The GitHub repository Slade-99/Deep_Learning contains a labelled image folder "Private" with 3 categories: abnormal, normal, pneumonia. Examples follow, each with its label.

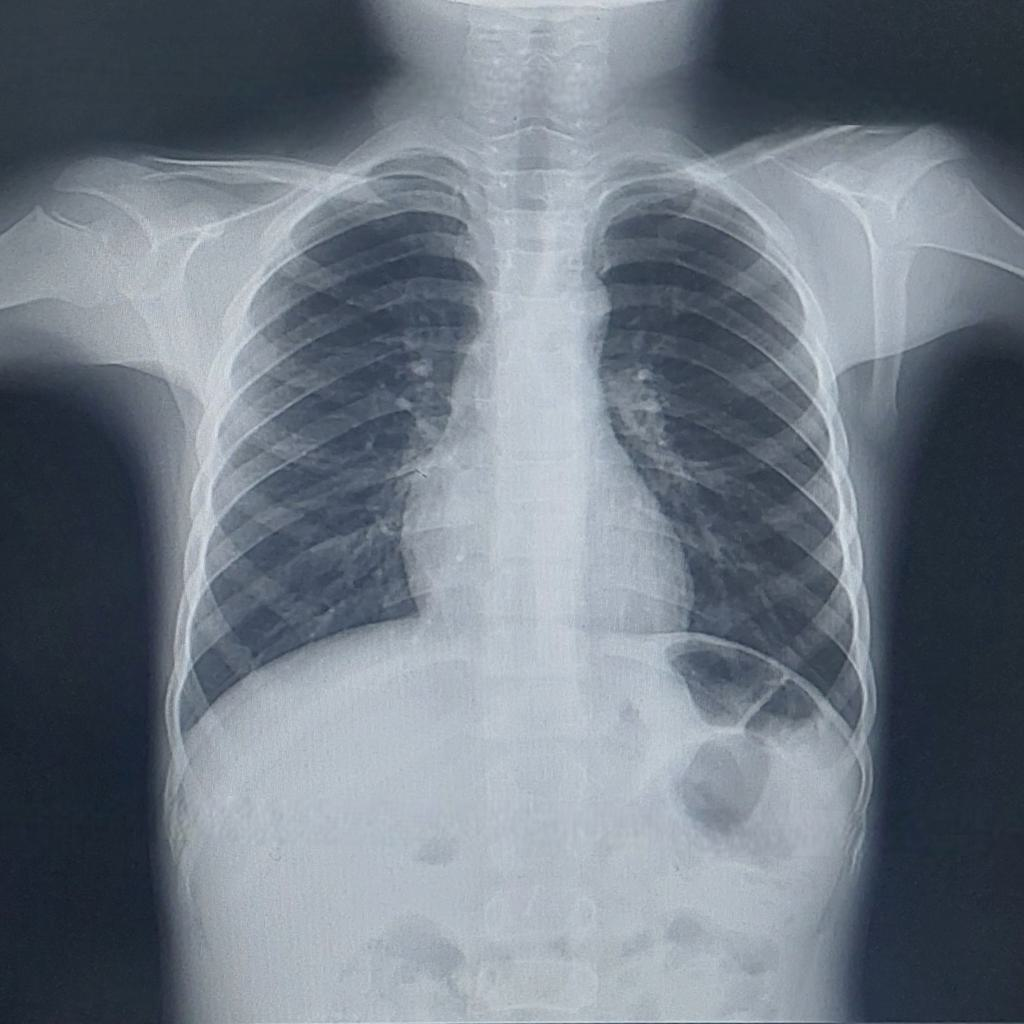
Label: normal

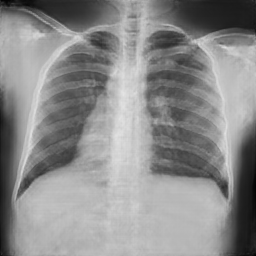
Label: normal

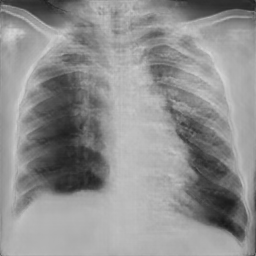
Label: pneumonia

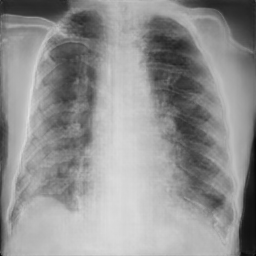
Label: pneumonia

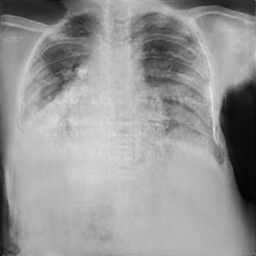
Label: pneumonia

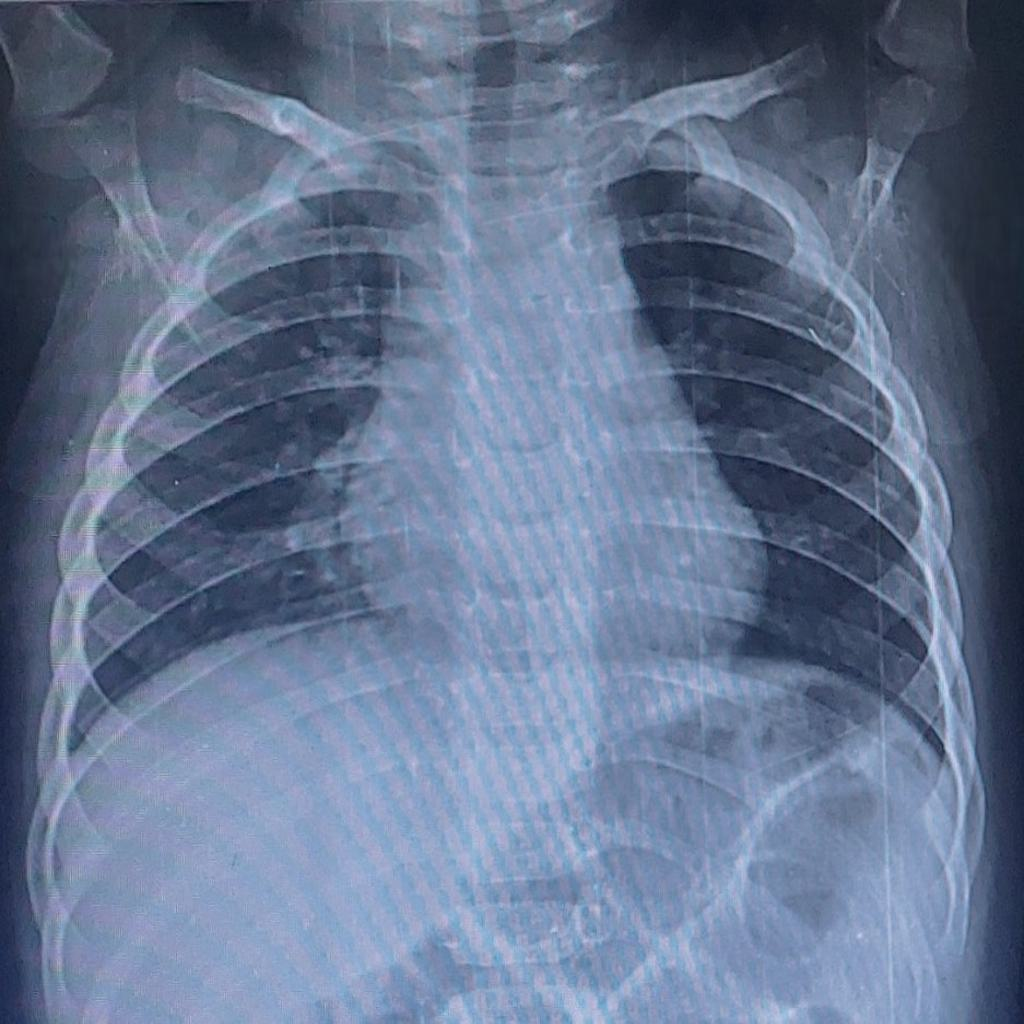
Label: normal
